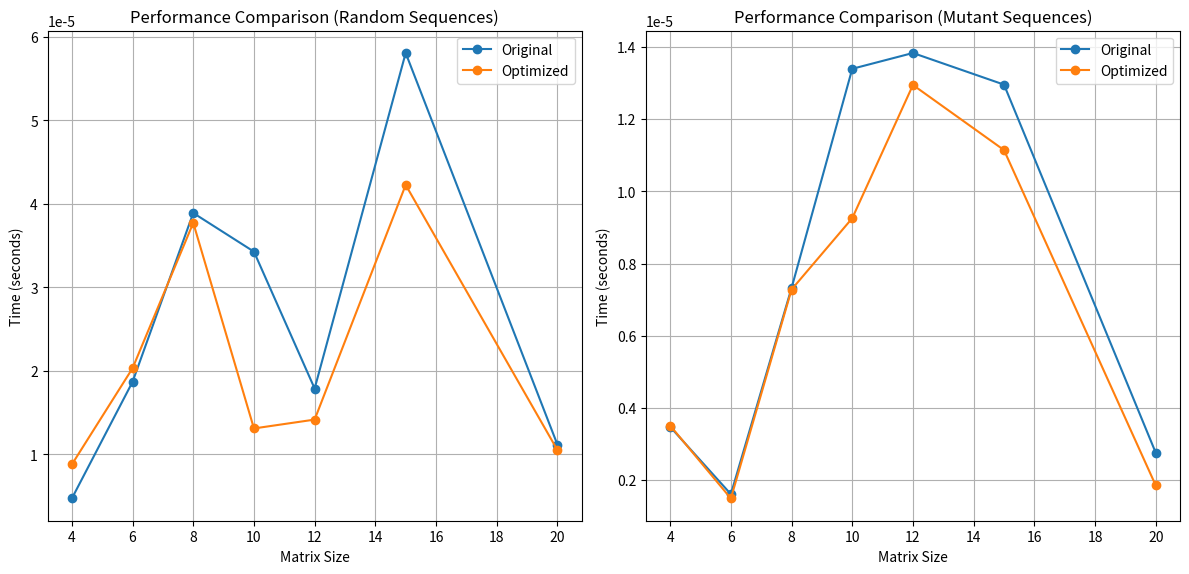

Python code for this plot:
import time
import random
import statistics
from typing import List, Callable
import matplotlib.pyplot as plt

# First version
def detect_mutant(dna_sequence):
    """
    Detects if a DNA sequence belongs to a mutant.
    Searches for sequences of four identical letters in horizontal, vertical, and diagonal directions.
    A DNA sequence is considered mutant if at least two such sequences are found.

    Args:
        dna_sequence (list of str): A list of strings representing the DNA matrix.

    Returns:
        bool: True if the DNA sequence is identified as mutant, False otherwise.
    """
    n = len(dna_sequence)
    if n < 4:
        return False  # Cannot detect mutants in matrices smaller than 4x4

    count = 0  # Counter for found sequences

    # Helper function to check for sequences in a specific direction
    def has_sequence(x_step, y_step, x_start, y_start):
        char = dna_sequence[x_start][y_start]
        for i in range(1, 4):
            x = x_start + i * x_step
            y = y_start + i * y_step
            if x < 0 or x >= n or y < 0 or y >= n or dna_sequence[x][y] != char:
                return False
        return True

    # Search for sequences in all possible positions and directions
    for i in range(n):
        for j in range(n):
            if dna_sequence[i][j] in {'A', 'T', 'C', 'G'}:
                # Check horizontally (right)
                if j <= n - 4 and has_sequence(0, 1, i, j):
                    count += 1
                # Check vertically (down)
                if i <= n - 4 and has_sequence(1, 0, i, j):
                    count += 1
                # Check diagonal descending
                if i <= n - 4 and j <= n - 4 and has_sequence(1, 1, i, j):
                    count += 1
                # Check diagonal ascending
                if i >= 3 and j <= n - 4 and has_sequence(-1, 1, i, j):
                    count += 1
            # If at least two sequences are found, the DNA belongs to a mutant
            if count >= 2:
                return True

    return False

# Optimized version
def detect_mutant_optimized(dna_sequence):
    """
    Detects if a DNA sequence belongs to a mutant.
    Optimized version that uses early termination and efficient direction checking.

    Args:
        dna_sequence (list of str): A list of strings representing the DNA matrix.

    Returns:
        bool: True if the DNA sequence is identified as mutant, False otherwise.
    """
    n = len(dna_sequence)
    if n < 4:
        return False

    # Directions: right, down-right, down, down-left
    directions = [(0, 1), (1, 1), (1, 0), (1, -1)]
    sequences_found = 0

    def check_sequence(row, col, direction):
        """Check sequence in given direction from starting position."""
        char = dna_sequence[row][col]
        dr, dc = direction
        
        # Validate if we can make a sequence of 4 in this direction
        if (0 <= row + 3*dr < n and 0 <= col + 3*dc < n):
            # Check all 4 positions at once
            if (char == dna_sequence[row + dr][col + dc] and
                char == dna_sequence[row + 2*dr][col + 2*dc] and
                char == dna_sequence[row + 3*dr][col + 3*dc]):
                return True
        return False

    # Process each cell only once
    for i in range(n):
        for j in range(n):
            # Skip invalid characters
            if dna_sequence[i][j] not in {'A', 'T', 'C', 'G'}:
                continue
                
            # Check each direction
            for direction in directions:
                if check_sequence(i, j, direction):
                    sequences_found += 1
                    if sequences_found >= 2:
                        return True

    return False

# Test
def generate_dna_sequence(size: int) -> List[str]:
    """Generate a random DNA sequence of given size."""
    return [''.join(random.choices(['A', 'T', 'C', 'G'], k=size)) for _ in range(size)]

def generate_mutant_sequence(size: int) -> List[str]:
    """Generate a DNA sequence that is guaranteed to be mutant."""
    sequence = generate_dna_sequence(size)
    # Insert two horizontal sequences of 'AAAA'
    if size >= 4:
        sequence[0] = 'A' * 4 + ''.join(random.choices(['A', 'T', 'C', 'G'], k=size-4))
        sequence[1] = 'A' * 4 + ''.join(random.choices(['A', 'T', 'C', 'G'], k=size-4))
    return sequence

def measure_performance(func: Callable, sequence: List[str], iterations: int = 100) -> dict:
    """Measure execution time statistics for a given function."""
    times = []
    for _ in range(iterations):
        start = time.perf_counter()
        func(sequence)
        end = time.perf_counter()
        times.append(end - start)
    
    return {
        'min': min(times),
        'max': max(times),
        'mean': statistics.mean(times),
        'median': statistics.median(times),
        'std_dev': statistics.stdev(times)
    }

def compare_algorithms(sizes=[4, 6, 8, 10, 12, 15, 20]):
    """Compare both algorithms with different matrix sizes."""
    results_original = []
    results_optimized = []
    results_mutant_original = []
    results_mutant_optimized = []

    for size in sizes:
        # Test with random sequence
        random_sequence = generate_dna_sequence(size)
        original_stats = measure_performance(detect_mutant, random_sequence)
        optimized_stats = measure_performance(detect_mutant_optimized, random_sequence)
        
        results_original.append(original_stats['mean'])
        results_optimized.append(optimized_stats['mean'])

        # Test with mutant sequence
        mutant_sequence = generate_mutant_sequence(size)
        original_mutant_stats = measure_performance(detect_mutant, mutant_sequence)
        optimized_mutant_stats = measure_performance(detect_mutant_optimized, mutant_sequence)
        
        results_mutant_original.append(original_mutant_stats['mean'])
        results_mutant_optimized.append(optimized_mutant_stats['mean'])

        print(f"\nMatrix size: {size}x{size}")
        print("Random Sequence:")
        print(f"Original algorithm: {original_stats['mean']*1000:.3f} ms")
        print(f"Optimized algorithm: {optimized_stats['mean']*1000:.3f} ms")
        print(f"Improvement: {((original_stats['mean'] - optimized_stats['mean'])/original_stats['mean'])*100:.1f}%")
        print("\nMutant Sequence:")
        print(f"Original algorithm: {original_mutant_stats['mean']*1000:.3f} ms")
        print(f"Optimized algorithm: {optimized_mutant_stats['mean']*1000:.3f} ms")
        print(f"Improvement: {((original_mutant_stats['mean'] - optimized_mutant_stats['mean'])/original_mutant_stats['mean'])*100:.1f}%")

    # Plot results
    plt.figure(figsize=(12, 6))
    plt.subplot(1, 2, 1)
    plt.plot(sizes, results_original, 'o-', label='Original')
    plt.plot(sizes, results_optimized, 'o-', label='Optimized')
    plt.title('Performance Comparison (Random Sequences)')
    plt.xlabel('Matrix Size')
    plt.ylabel('Time (seconds)')
    plt.legend()
    plt.grid(True)

    plt.subplot(1, 2, 2)
    plt.plot(sizes, results_mutant_original, 'o-', label='Original')
    plt.plot(sizes, results_mutant_optimized, 'o-', label='Optimized')
    plt.title('Performance Comparison (Mutant Sequences)')
    plt.xlabel('Matrix Size')
    plt.ylabel('Time (seconds)')
    plt.legend()
    plt.grid(True)
    plt.tight_layout()
    plt.show()

# Testing
def run_example_tests():
    """Run example tests to demonstrate functionality."""
    # Human
    normal_dna = [
        "ATGCGA",
        "CAGTGC",
        "TTATTT",
        "AGACGG",
        "GCGTCA",
        "TCACTG"
    ]
    
    # Mutant
    mutant_dna = [
        "ATGCGA",
        "CAGTGC",
        "TTATGT",
        "AGAAGG",
        "CCCCTA",
        "TCACTG"
    ]
    
    print("\nExample Test Results:")
    print("Normal DNA:")
    print("Original algorithm:", detect_mutant(normal_dna))
    print("Optimized algorithm:", detect_mutant_optimized(normal_dna))
    
    print("\nMutant DNA:")
    print("Original algorithm:", detect_mutant(mutant_dna))
    print("Optimized algorithm:", detect_mutant_optimized(mutant_dna))
    
    print("\nPerformance Comparison:")
    compare_algorithms()

if __name__ == "__main__":
    run_example_tests()